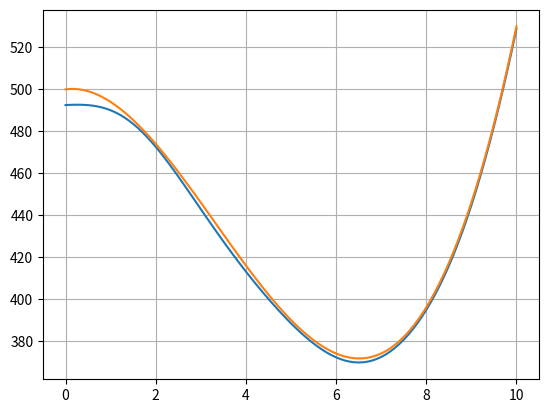

Generate this figure with matplotlib:
# Пример работы L2-регуляризатора

import numpy as np
import matplotlib.pyplot as plt


x = np.arange(0, 10.1, 0.1)

polynom_function = lambda x: x**3 - 10 * x**2 + 3 * x + 500

# функция в виде полинома x^3 - 10x^2 + 3x + 500
y = np.array([polynom_function(a) for a in x])
x_train, y_train = x[::2], y[::2]

N = 13  # размер признакового пространства (степень полинома N-1)
L = 20  # при увеличении N увеличивается L (кратно): 12; 0.2   13; 20    15; 5000

X = np.array([[a**n for n in range(N)] for a in x])  # матрица входных векторов

IL = np.array(
    [[L if i == j else 0 for j in range(N)] for i in range(N)]
)  # матрица lambda*I


IL[0][0] = 0  # первый коэффициент не регуляризуем
print(IL)
X_train = X[::2]  # обучающая выборка
Y = y_train  # обучающая выборка

# вычисление коэффициентов по формуле w = (XT*X + lambda*I)^-1 * XT * Y
A = np.linalg.inv(X_train.T @ X_train + IL)
w = A @ X_train.T @ Y
print(w)

# отображение исходного графика и прогноза
yy = [np.dot(w, x) for x in X]
plt.plot(x, yy)
plt.plot(x, y)
plt.grid(True)
plt.show()
